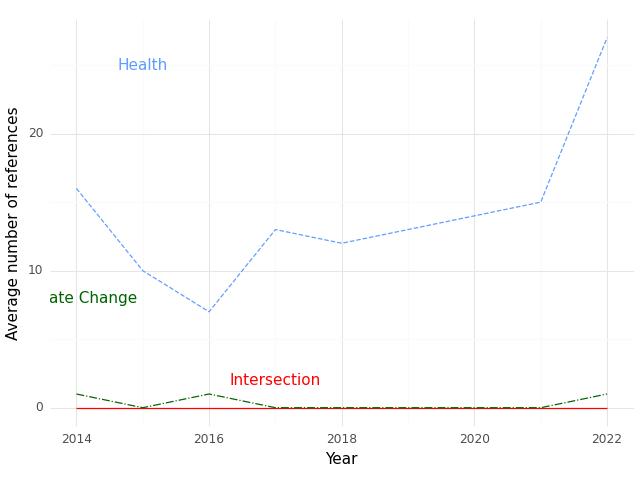

The table this chart was drawn from, first rows:
, Year, intersection, health, climate
0, 2014, 0.0, 16.0, 1.0
1, 2015, 0.0, 10.0, 0.0
2, 2016, 0.0, 7.0, 1.0
3, 2017, 0.0, 13.0, 0.0
4, 2018, 0.0, 12.0, 0.0
5, 2021, 0.0, 15.0, 0.0
6, 2022, 0.0, 27.0, 1.0
